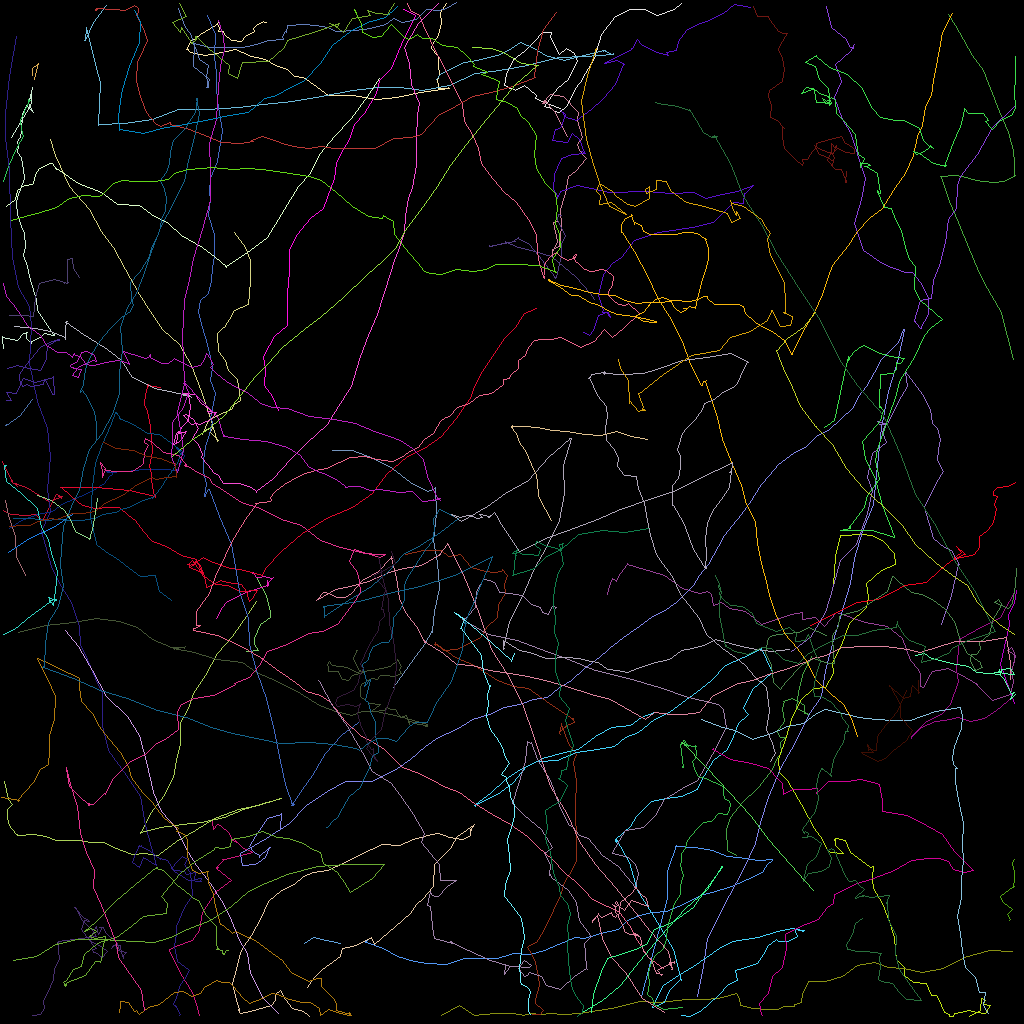

Source data for this figure (header and first rows):
traj_idx, frame, x, y, z
46, 0, 37.98, 117.9, 0.0
46, 1, 39.16, 117.1, 0.0
46, 2, 40.78, 117.4, 0.0
46, 3, 42.52, 117.9, 0.0
7, 0, 30.79, 81.38, 0.0
7, 1, 32.2, 81.27, 0.0
7, 2, 31.76, 80.46, 0.0
7, 3, 31.81, 79.7, 0.0
7, 4, 32.49, 77.97, 0.0
7, 5, 33.76, 77.16, 0.0
7, 6, 33.78, 76.48, 0.0
7, 7, 33.23, 74.43, 0.0
7, 8, 31.98, 72.11, 0.0
7, 9, 32.07, 72.08, 0.0
300, 2, 126.8, 107.4, 0.0
300, 3, 126.5, 107.8, 0.0
300, 4, 126.7, 109, 0.0
300, 5, 126.7, 109.9, 0.0
300, 6, 126.7, 110.7, 0.0
300, 7, 126.7, 110.7, 0.0
300, 8, 126.7, 110.8, 0.0
300, 9, 126.7, 110.8, 0.0
300, 10, 126.7, 110.7, 0.0
300, 11, 126.7, 110.8, 0.0
300, 12, 126.7, 110.8, 0.0
300, 13, 126.7, 110.6, 0.0
300, 14, 126.7, 110.8, 0.0
300, 15, 126.7, 110.7, 0.0
300, 16, 125, 112, 0.0
300, 17, 125, 112, 0.0
300, 18, 125.4, 112.7, 0.0
300, 19, 125.4, 112.7, 0.0
300, 20, 126.4, 113.6, 0.0
300, 21, 125.9, 114.2, 0.0
300, 22, 126.2, 114.9, 0.0
300, 23, 126.2, 115, 0.0
13, 0, 91.95, 106.8, 0.0
13, 1, 90.93, 106.2, 0.0
13, 2, 90.77, 103.6, 0.0
13, 3, 91.25, 102.1, 0.0
13, 4, 92.8, 100.3, 0.0
13, 5, 94.73, 98.36, 0.0
13, 6, 96.48, 96.1, 0.0
13, 7, 97.02, 94.85, 0.0
13, 8, 97.69, 94.03, 0.0
13, 9, 97.56, 92.8, 0.0
13, 10, 98.07, 92.11, 0.0
13, 11, 97.54, 92.15, 0.0
13, 12, 97.16, 91.39, 0.0
13, 13, 97.94, 90.14, 0.0
13, 14, 97.75, 88.45, 0.0
13, 15, 97.94, 87.68, 0.0
13, 16, 97.93, 87.58, 0.0
13, 17, 99.02, 87.23, 0.0
13, 18, 100.1, 87.84, 0.0
13, 19, 100.5, 88.09, 0.0
13, 20, 100.5, 89.13, 0.0
13, 21, 101, 89.2, 0.0
13, 22, 99.53, 88.55, 0.0
13, 23, 99.8, 86.51, 0.0
... 5,424 more rows
